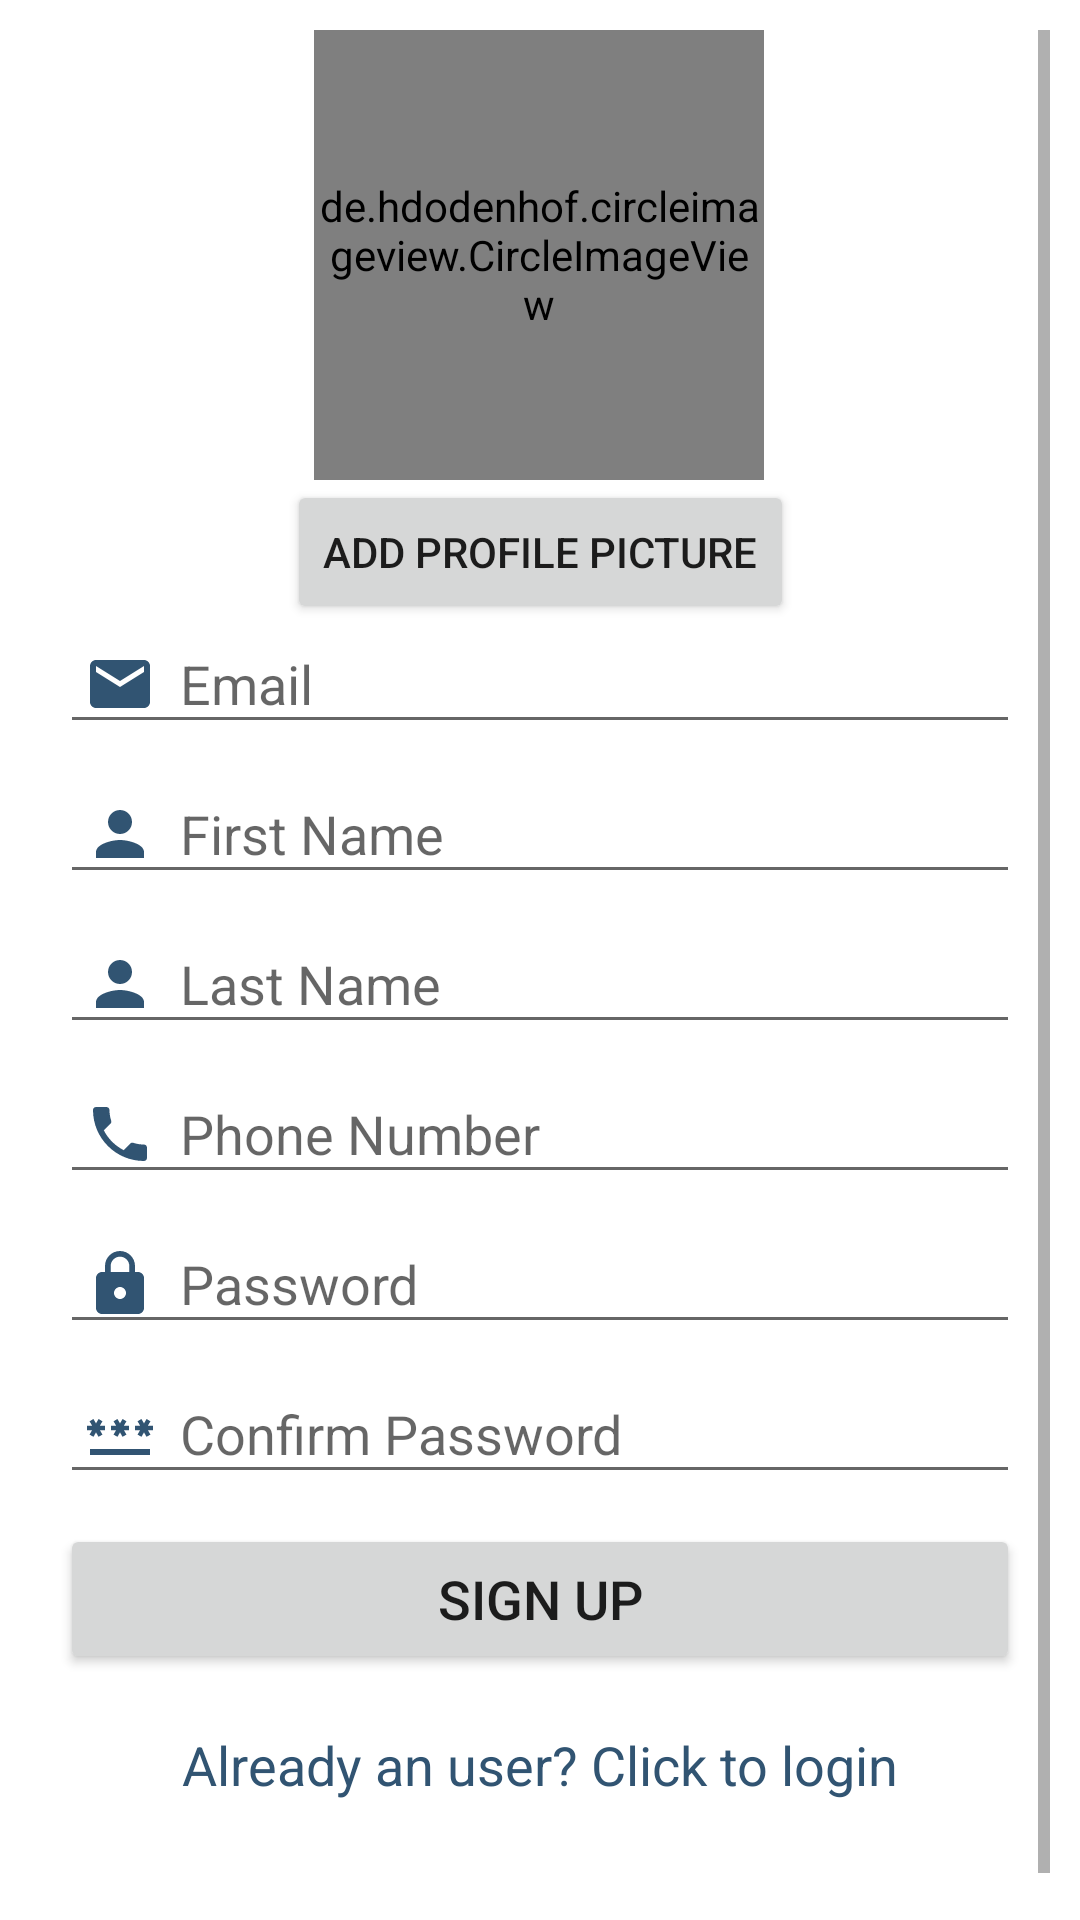

Here is an Android app screen rendered from its layout file. Give the layout XML and the strings, colors and styles it references.
<!-- AndroidManifest.xml: application theme Theme.MOSISProject -->
<!-- res/layout/activity_signup.xml -->
<?xml version="1.0" encoding="utf-8"?>
<ScrollView
    xmlns:android="http://schemas.android.com/apk/res/android"
    xmlns:app="http://schemas.android.com/apk/res-auto"
    xmlns:tools="http://schemas.android.com/tools"
    android:layout_width="match_parent"
    android:layout_height="match_parent"
    android:padding="10dp"
    tools:context=".SignupActivity"
    android:fillViewport="true">

    <androidx.constraintlayout.widget.ConstraintLayout
        android:layout_width="match_parent"
        android:layout_height="match_parent">

        <ProgressBar
            android:layout_width="100dp"
            android:layout_height="100dp"
            android:id="@+id/loader"
            app:layout_constraintStart_toStartOf="parent"
            app:layout_constraintEnd_toEndOf="parent"
            app:layout_constraintTop_toTopOf="parent"
            app:layout_constraintBottom_toBottomOf="parent"
            android:visibility="gone"
            />


        <de.hdodenhof.circleimageview.CircleImageView
            android:id="@+id/addPicture"
            android:layout_width="150dp"
            android:layout_height="150dp"
            android:layout_gravity="center"
            android:layout_marginStart="10dp"
            android:layout_marginEnd="10dp"
            android:background="@drawable/user"
            app:civ_border_color="@color/black"
            app:civ_border_width="1dp"
            app:layout_constraintBottom_toTopOf="@+id/addPicBtn"
            app:layout_constraintEnd_toEndOf="parent"
            app:layout_constraintHorizontal_bias="0.498"
            app:layout_constraintStart_toStartOf="parent" />

        <Button
            android:id="@+id/addPicBtn"
            android:layout_width="wrap_content"
            android:layout_height="wrap_content"
            android:text="Add profile picture"
            app:cornerRadius="15dp"
            app:layout_constraintBottom_toTopOf="@+id/signup_email"
            app:layout_constraintEnd_toEndOf="parent"
            app:layout_constraintStart_toStartOf="parent" />


    <EditText
        android:id="@+id/signup_email"
        android:layout_width="match_parent"
        android:layout_height="40dp"
        android:layout_marginStart="10dp"
        android:layout_marginEnd="10dp"
        android:layout_marginBottom="10dp"
        android:drawableLeft="@drawable/baseline_email_24"
        android:drawablePadding="8dp"
        android:hint="Email"
        android:padding="8dp"
        android:textColor="@color/black"
        app:layout_constraintBottom_toTopOf="@+id/signup_firstname"
        app:layout_constraintEnd_toEndOf="parent"
        app:layout_constraintStart_toStartOf="parent"
        android:inputType="textEmailAddress"/>

    <EditText
        android:id="@+id/signup_firstname"
        android:layout_width="match_parent"
        android:layout_height="40dp"
        android:layout_marginStart="10dp"
        android:layout_marginEnd="10dp"
        android:layout_marginBottom="10dp"
        android:drawableLeft="@drawable/baseline_person_24"
        android:drawablePadding="8dp"
        android:hint="First Name"
        android:padding="8dp"
        android:textColor="@color/black"
        app:layout_constraintBottom_toTopOf="@+id/signup_lastname"
        app:layout_constraintEnd_toEndOf="parent"
        app:layout_constraintStart_toStartOf="parent" />

    <EditText
        android:id="@+id/signup_lastname"
        android:layout_width="match_parent"
        android:layout_height="40dp"
        android:layout_marginStart="10dp"
        android:layout_marginEnd="10dp"
        android:drawableLeft="@drawable/baseline_person_24"
        android:drawablePadding="8dp"
        android:hint="Last Name"
        android:padding="8dp"
        android:textColor="@color/black"
        app:layout_constraintBottom_toBottomOf="parent"
        app:layout_constraintEnd_toEndOf="parent"
        app:layout_constraintStart_toStartOf="parent"
        app:layout_constraintTop_toTopOf="parent" />

    <EditText
        android:id="@+id/signup_phone"
        android:layout_width="match_parent"
        android:layout_height="40dp"
        android:layout_marginStart="10dp"
        android:layout_marginTop="10dp"
        android:layout_marginEnd="10dp"
        android:drawableLeft="@drawable/baseline_phone_24"
        android:drawablePadding="8dp"
        android:hint="Phone Number "
        android:padding="8dp"
        android:textColor="@color/black"
        app:layout_constraintEnd_toEndOf="parent"
        app:layout_constraintStart_toStartOf="parent"
        app:layout_constraintTop_toBottomOf="@+id/signup_lastname"
        android:inputType="number"/>

    <EditText
        android:id="@+id/signup_password"
        android:layout_width="match_parent"
        android:layout_height="40dp"
        android:layout_marginStart="10dp"
        android:layout_marginTop="10dp"
        android:layout_marginEnd="10dp"
        android:drawableLeft="@drawable/baseline_lock_24"
        android:drawablePadding="8dp"
        android:hint="Password"
        android:padding="8dp"
        android:textColor="@color/black"
        app:layout_constraintEnd_toEndOf="parent"
        app:layout_constraintStart_toStartOf="parent"
        app:layout_constraintTop_toBottomOf="@+id/signup_phone"
        android:inputType="textPassword"/>

    <EditText
        android:id="@+id/signup_passconfirm"
        android:layout_width="match_parent"
        android:layout_height="40dp"
        android:layout_marginStart="10dp"
        android:layout_marginTop="10dp"
        android:layout_marginEnd="10dp"
        android:drawableLeft="@drawable/baseline_password_24"
        android:drawablePadding="8dp"
        android:hint="Confirm Password"
        android:padding="8dp"
        android:textColor="@color/black"
        app:layout_constraintEnd_toEndOf="parent"
        app:layout_constraintStart_toStartOf="parent"
        app:layout_constraintTop_toBottomOf="@+id/signup_password"
        android:inputType="textPassword"/>

    <Button
        android:id="@+id/signup_btn"
        android:layout_width="match_parent"
        android:layout_height="50dp"
        android:layout_marginStart="10dp"
        android:layout_marginTop="10dp"
        android:layout_marginEnd="10dp"
        android:text="Sign up"
        android:textSize="18sp"
        app:cornerRadius="30dp"
        app:layout_constraintEnd_toEndOf="parent"
        app:layout_constraintStart_toStartOf="parent"
        app:layout_constraintTop_toBottomOf="@+id/signup_passconfirm" />

    <TextView
        android:id="@+id/loginRedirectText"
        android:layout_width="wrap_content"
        android:layout_height="wrap_content"
        android:layout_gravity="center"
        android:layout_marginStart="10dp"
        android:layout_marginTop="10dp"
        android:layout_marginEnd="10dp"
        android:background="@color/white"
        android:padding="8dp"
        android:text="Already an user? Click to login"
        android:textColor="@color/textColor"
        android:textSize="18sp"
        app:cornerRadius="30dp"
        app:layout_constraintEnd_toEndOf="parent"
        app:layout_constraintStart_toStartOf="parent"
        app:layout_constraintTop_toBottomOf="@+id/signup_btn" />


    </androidx.constraintlayout.widget.ConstraintLayout>

</ScrollView>
<!-- resources referenced by this layout -->
<resources>
  <color name="black">#FF000000</color>
  <color name="textColor">#315472</color>
  <color name="white">#FFFFFFFF</color>
  <!-- drawable baseline_email_24 (drawable) -->
  <vector android:height="24dp" android:tint="#315472"
      android:viewportHeight="24" android:viewportWidth="24"
      android:width="24dp" xmlns:android="http://schemas.android.com/apk/res/android">
      <path android:fillColor="@android:color/white" android:pathData="M20,4L4,4c-1.1,0 -1.99,0.9 -1.99,2L2,18c0,1.1 0.9,2 2,2h16c1.1,0 2,-0.9 2,-2L22,6c0,-1.1 -0.9,-2 -2,-2zM20,8l-8,5 -8,-5L4,6l8,5 8,-5v2z"/>
  </vector>
  <!-- drawable baseline_lock_24 (drawable) -->
  <vector android:height="24dp" android:tint="#315472"
      android:viewportHeight="24" android:viewportWidth="24"
      android:width="24dp" xmlns:android="http://schemas.android.com/apk/res/android">
      <path android:fillColor="@android:color/white" android:pathData="M18,8h-1L17,6c0,-2.76 -2.24,-5 -5,-5S7,3.24 7,6v2L6,8c-1.1,0 -2,0.9 -2,2v10c0,1.1 0.9,2 2,2h12c1.1,0 2,-0.9 2,-2L20,10c0,-1.1 -0.9,-2 -2,-2zM12,17c-1.1,0 -2,-0.9 -2,-2s0.9,-2 2,-2 2,0.9 2,2 -0.9,2 -2,2zM15.1,8L8.9,8L8.9,6c0,-1.71 1.39,-3.1 3.1,-3.1 1.71,0 3.1,1.39 3.1,3.1v2z"/>
  </vector>
  <!-- drawable baseline_password_24 (drawable) -->
  <vector android:height="24dp" android:tint="#315472"
      android:viewportHeight="24" android:viewportWidth="24"
      android:width="24dp" xmlns:android="http://schemas.android.com/apk/res/android">
      <path android:fillColor="@android:color/white" android:pathData="M2,17h20v2H2V17zM3.15,12.95L4,11.47l0.85,1.48l1.3,-0.75L5.3,10.72H7v-1.5H5.3l0.85,-1.47L4.85,7L4,8.47L3.15,7l-1.3,0.75L2.7,9.22H1v1.5h1.7L1.85,12.2L3.15,12.95zM9.85,12.2l1.3,0.75L12,11.47l0.85,1.48l1.3,-0.75l-0.85,-1.48H15v-1.5h-1.7l0.85,-1.47L12.85,7L12,8.47L11.15,7l-1.3,0.75l0.85,1.47H9v1.5h1.7L9.85,12.2zM23,9.22h-1.7l0.85,-1.47L20.85,7L20,8.47L19.15,7l-1.3,0.75l0.85,1.47H17v1.5h1.7l-0.85,1.48l1.3,0.75L20,11.47l0.85,1.48l1.3,-0.75l-0.85,-1.48H23V9.22z"/>
  </vector>
  <!-- drawable baseline_person_24 (drawable) -->
  <vector android:height="24dp" android:tint="#315472"
      android:viewportHeight="24" android:viewportWidth="24"
      android:width="24dp" xmlns:android="http://schemas.android.com/apk/res/android">
      <path android:fillColor="@android:color/white" android:pathData="M12,12c2.21,0 4,-1.79 4,-4s-1.79,-4 -4,-4 -4,1.79 -4,4 1.79,4 4,4zM12,14c-2.67,0 -8,1.34 -8,4v2h16v-2c0,-2.66 -5.33,-4 -8,-4z"/>
  </vector>
  <!-- drawable baseline_phone_24 (drawable) -->
  <vector android:height="24dp" android:tint="#315472"
      android:viewportHeight="24" android:viewportWidth="24"
      android:width="24dp" xmlns:android="http://schemas.android.com/apk/res/android">
      <path android:fillColor="@android:color/white" android:pathData="M6.62,10.79c1.44,2.83 3.76,5.14 6.59,6.59l2.2,-2.2c0.27,-0.27 0.67,-0.36 1.02,-0.24 1.12,0.37 2.33,0.57 3.57,0.57 0.55,0 1,0.45 1,1V20c0,0.55 -0.45,1 -1,1 -9.39,0 -17,-7.61 -17,-17 0,-0.55 0.45,-1 1,-1h3.5c0.55,0 1,0.45 1,1 0,1.25 0.2,2.45 0.57,3.57 0.11,0.35 0.03,0.74 -0.25,1.02l-2.2,2.2z"/>
  </vector>
  <style name="Theme.MOSISProject" parent="Theme.MaterialComponents.DayNight.DarkActionBar">
          
          <item name="colorPrimary">@color/mainColor</item>
          <item name="colorPrimaryVariant">@color/mainColor</item>
          <item name="colorOnPrimary">@color/white</item>
          
          <item name="colorSecondary">@color/teal_200</item>
          <item name="colorSecondaryVariant">@color/teal_700</item>
          <item name="colorOnSecondary">@color/black</item>
          
          <item name="android:statusBarColor">?attr/colorPrimaryVariant</item>
          
      </style>
  <color name="mainColor">#6693f7</color>
  <color name="teal_200">#FF03DAC5</color>
  <color name="teal_700">#FF018786</color>
</resources>
